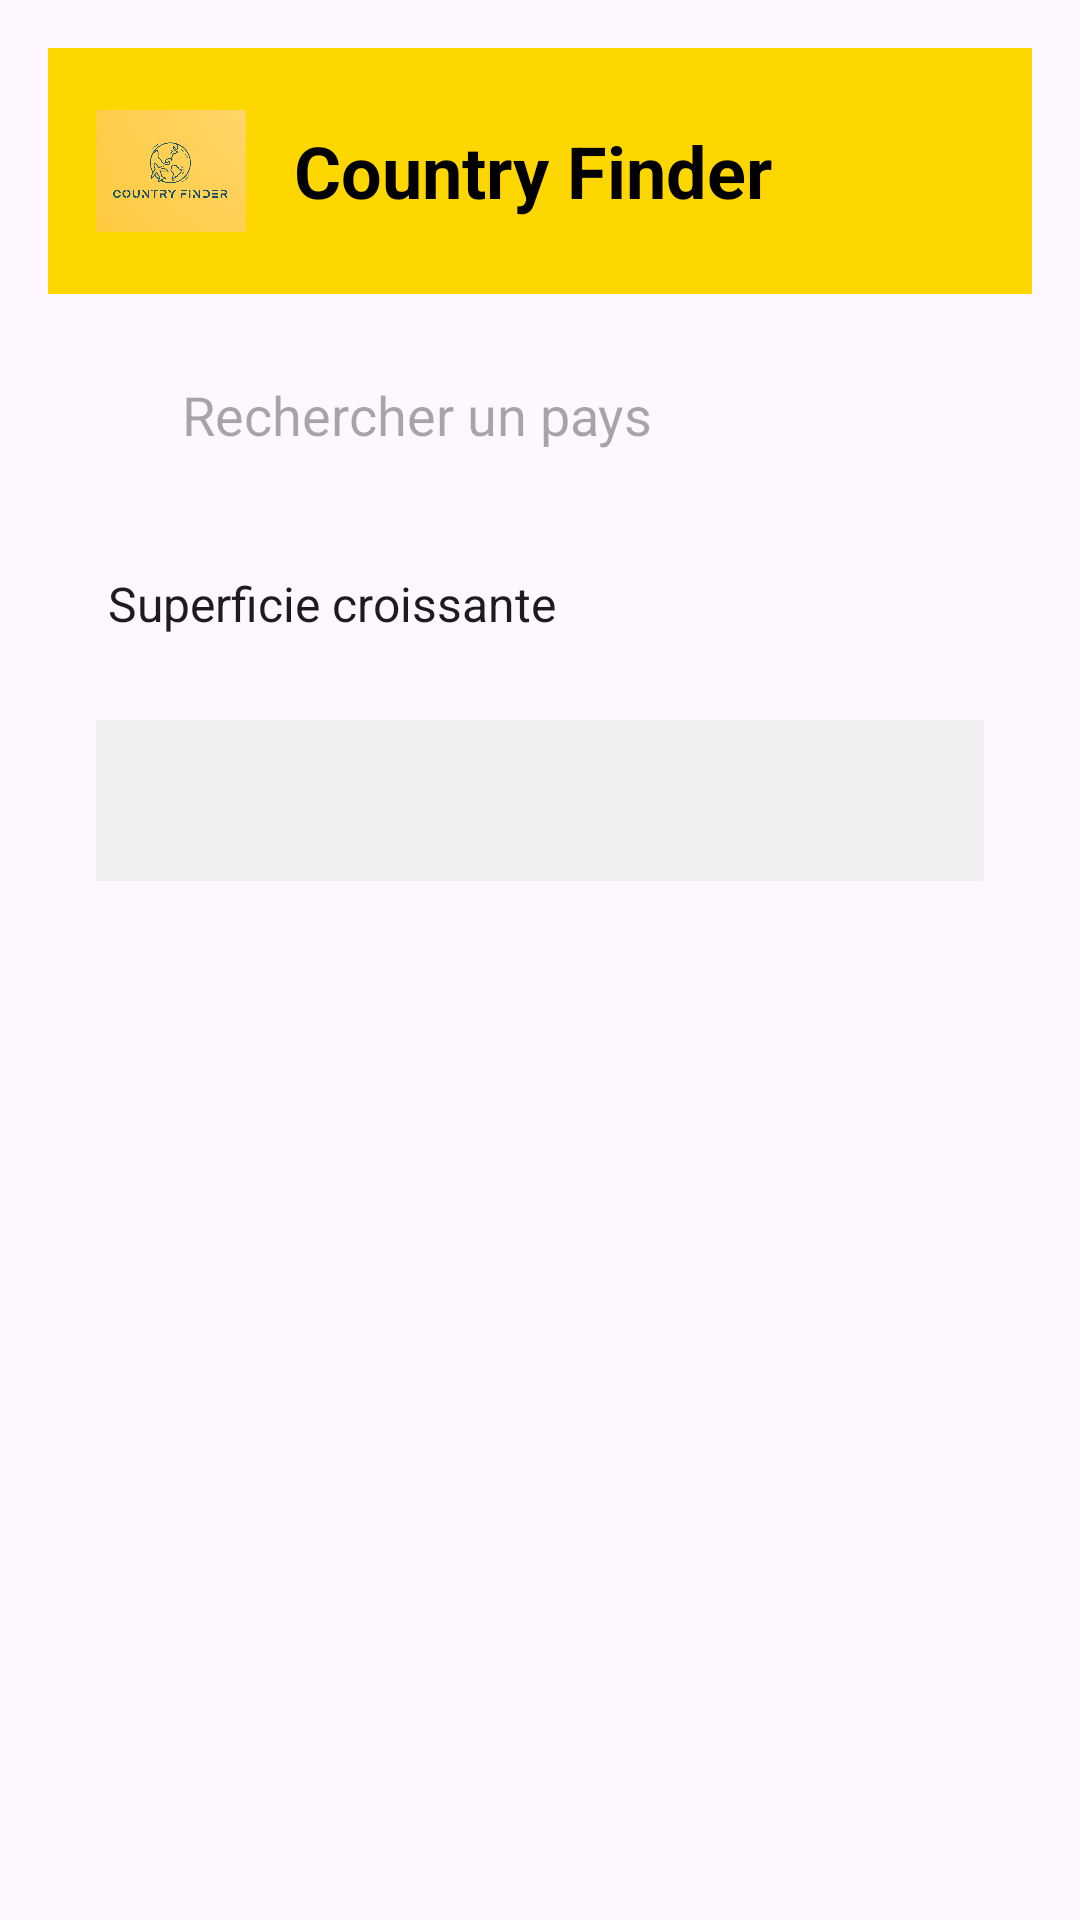

Produce the Android XML layout that renders to this screen, including the resource entries it uses.
<!-- AndroidManifest.xml: application theme Theme.FindMyCountry -->
<!-- res/layout/activity_main.xml -->
<?xml version="1.0" encoding="utf-8"?>
<ScrollView xmlns:android="http://schemas.android.com/apk/res/android"
    xmlns:app="http://schemas.android.com/apk/res-auto"
    xmlns:tools="http://schemas.android.com/tools"
    android:layout_width="match_parent"
    android:layout_height="match_parent"
    tools:context=".MainActivity">

    <LinearLayout
        android:layout_width="match_parent"
        android:layout_height="wrap_content"
        android:orientation="vertical"
        android:id="@+id/main"
        android:padding="16dp">

        
        <LinearLayout
            android:layout_width="match_parent"
            android:layout_height="wrap_content"
            android:orientation="horizontal"
            android:background="#FFD700"
            android:padding="16dp"
            android:gravity="center_vertical">

            <ImageView
                android:id="@+id/logo"
                android:layout_width="50dp"
                android:layout_height="50dp"
                android:src="@drawable/logo"
                android:contentDescription="@string/logo_desc"
                android:layout_marginEnd="16dp"/>

            <TextView
                android:id="@+id/app_name"
                android:layout_width="wrap_content"
                android:layout_height="wrap_content"
                android:text="Country Finder"
                android:textColor="#000000"
                android:textSize="24sp"
                android:textStyle="bold"/>
        </LinearLayout>

        
        <androidx.constraintlayout.widget.ConstraintLayout
            android:layout_width="match_parent"
            android:layout_height="wrap_content"
            android:layout_marginTop="16dp">

            <EditText
                android:id="@+id/search_bar"
                android:layout_width="0dp"
                android:layout_height="wrap_content"
                android:background="@drawable/search_bar_background"
                android:hint="Rechercher un pays"
                android:padding="12dp"
                app:layout_constraintEnd_toEndOf="parent"
                app:layout_constraintStart_toStartOf="parent"
                app:layout_constraintTop_toTopOf="parent"
                app:layout_constraintWidth_percent="0.8" />
        </androidx.constraintlayout.widget.ConstraintLayout>

        
        <Spinner
            android:id="@+id/country_spinner"
            android:layout_width="match_parent"
            android:layout_height="wrap_content"
            android:entries="@array/sort_options"
            android:padding="12dp"
            android:background="@drawable/dropdown_background"
            android:layout_marginTop="16dp"/>

        
        <TextView
            android:id="@+id/country_info_text_view"
            android:layout_width="match_parent"
            android:layout_height="wrap_content"
            android:layout_margin="16dp"
            android:textSize="16sp"
            android:padding="16dp"
            android:background="#F0F0F0"
            android:gravity="top|start"/>
    </LinearLayout>

</ScrollView>
<!-- resources referenced by this layout -->
<resources>
  <string-array name="sort_options">
          <item>Superficie croissante</item>
          <item>Superficie décroissante</item>
          <item>Population croissante</item>
          <item>Population décroissante</item>
          <item>Alphabéthique</item>
          <item>Favoris</item>
      </string-array>
  <!-- drawable logo: png bitmap (drawable, 121551 bytes) -->
  <string name="logo_desc">Logo de application</string>
  <style name="Theme.FindMyCountry" parent="Base.Theme.FindMyCountry" />
  <style name="Base.Theme.FindMyCountry" parent="Theme.Material3.DayNight.NoActionBar">
          
          
      </style>
</resources>
